The GitHub repository kill136/visiondectect contains a labelled image folder "balanced_dataset" with 3 categories: ink accumulation, ink break, normal. Examples follow, each with its label.

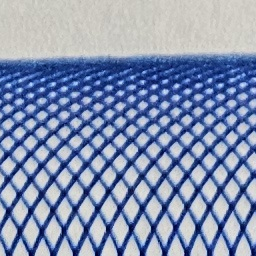
Label: normal

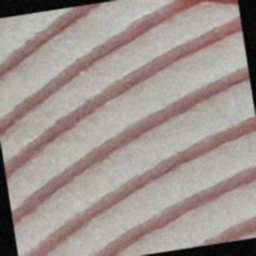
Label: ink break

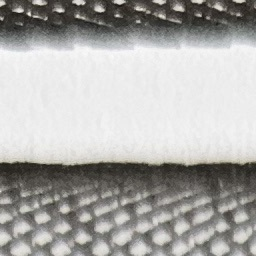
Label: normal

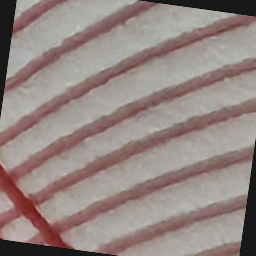
Label: ink break

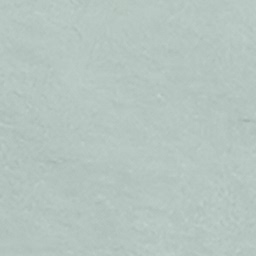
Label: normal

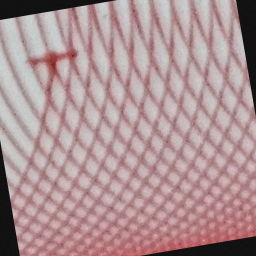
Label: ink accumulation
